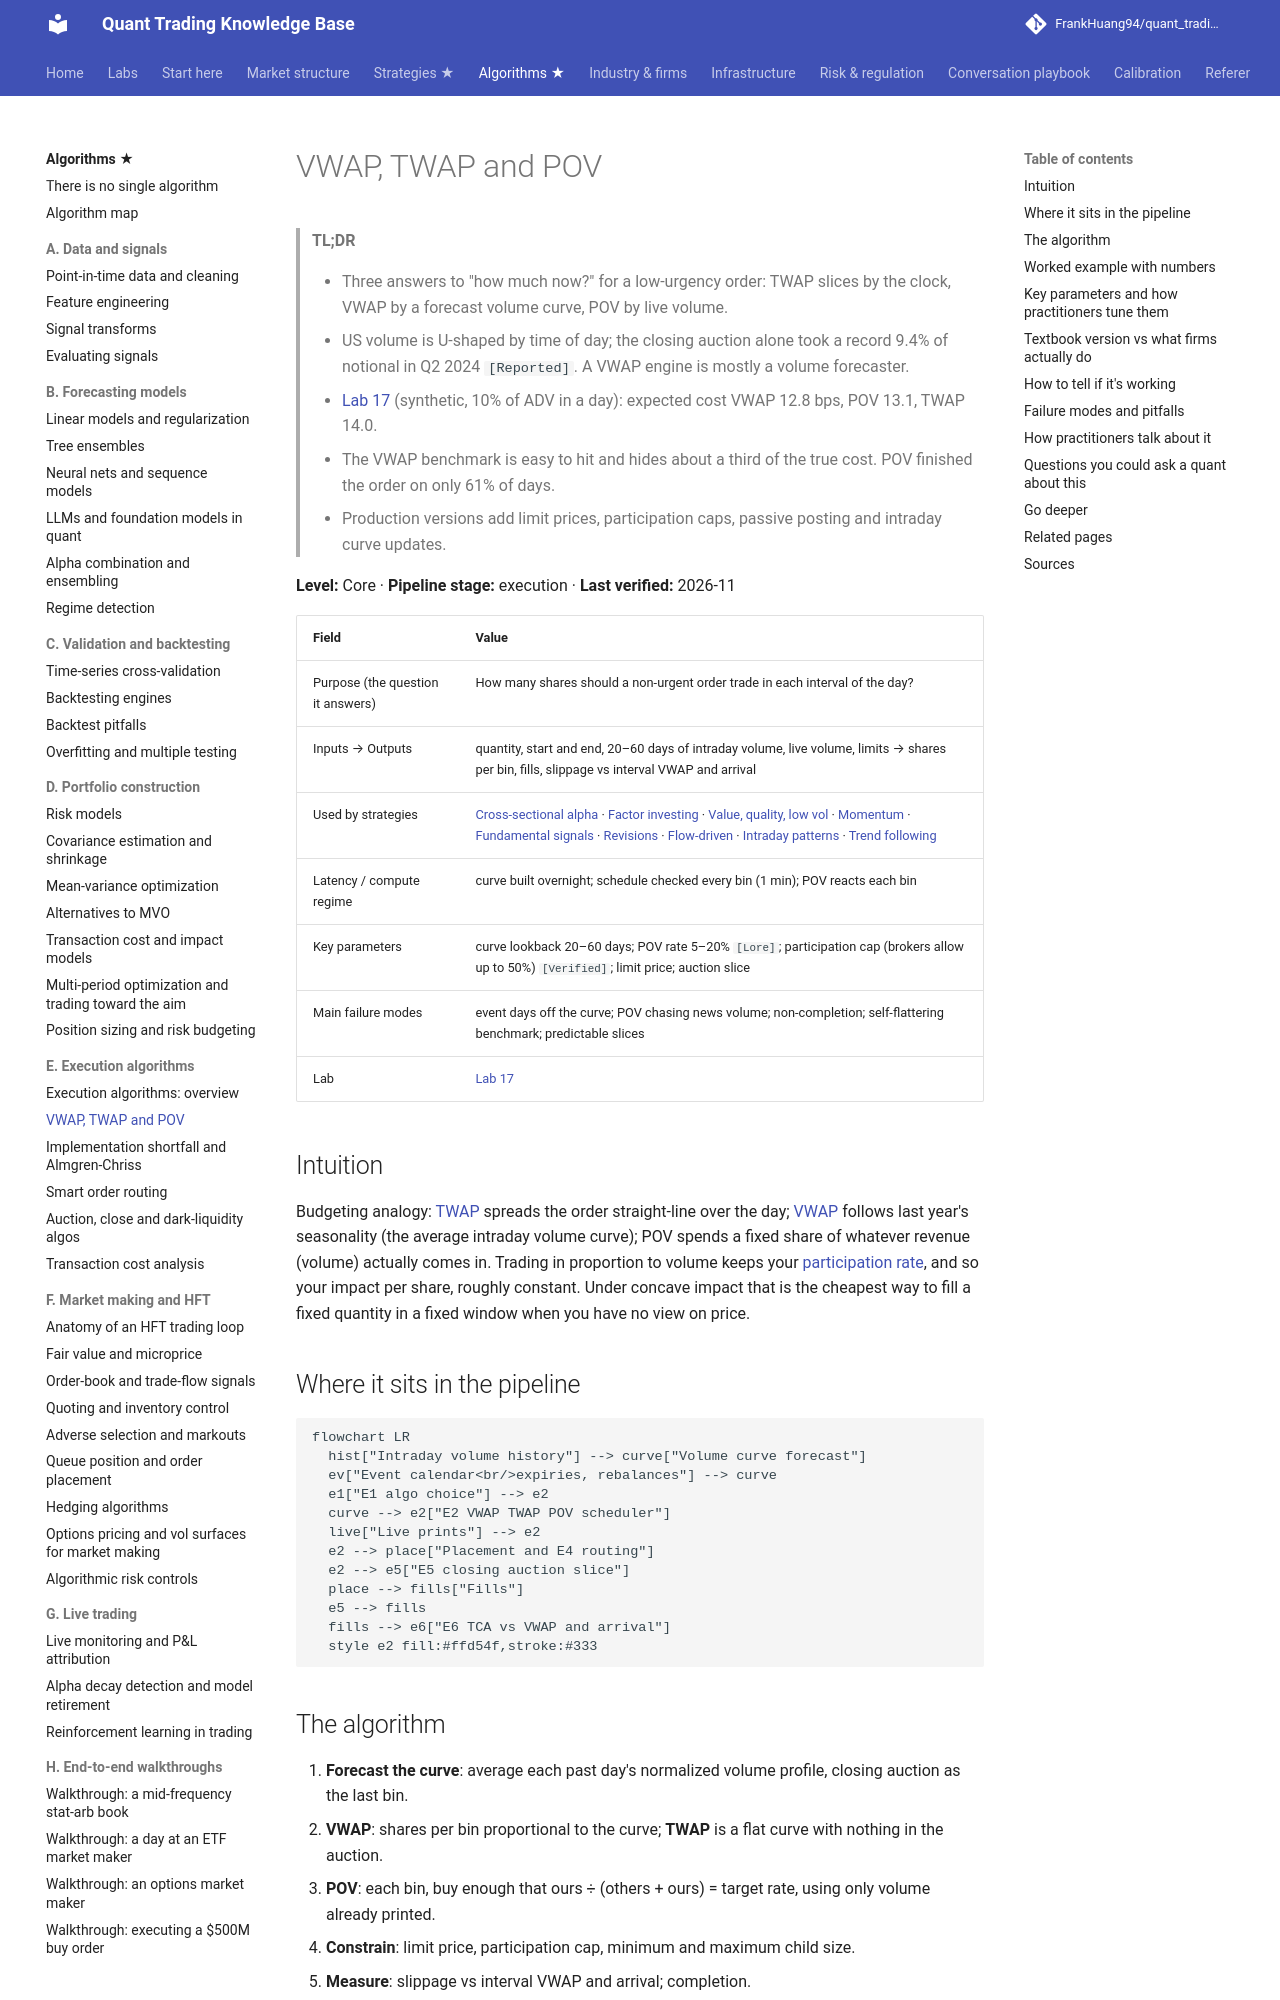

repository: FrankHuang94/quant_trading_claude · page: 03-algorithms/e-execution-algorithms/vwap-twap-pov/index.html · generator: mkdocs

# VWAP, TWAP and POV

> **TL;DR**
>
> - Three answers to "how much now?" for a low-urgency order: TWAP slices by the clock, VWAP by a forecast volume curve, POV by live volume.
> - US volume is U-shaped by time of day; the closing auction alone took a record 9.4% of notional in Q2 2024 `[Reported]`. A VWAP engine is mostly a volume forecaster.
> - [Lab 17](https://github.com/FrankHuang94/quant_trading_claude/tree/main/labs/17-vwap-twap-pov) (synthetic, 10% of ADV in a day): expected cost VWAP 12.8 bps, POV 13.1, TWAP 14.0.
> - The VWAP benchmark is easy to hit and hides about a third of the true cost. POV finished the order on only 61% of days.
> - Production versions add limit prices, participation caps, passive posting and intraday curve updates.

**Level:** Core · **Pipeline stage:** execution · **Last verified:** 2026-11

| Field | Value |
|---|---|
| Purpose (the question it answers) | How many shares should a non-urgent order trade in each interval of the day? |
| Inputs → Outputs | quantity, start and end, 20–60 days of intraday volume, live volume, limits → shares per bin, fills, slippage vs interval VWAP and arrival |
| Used by strategies | [Cross-sectional alpha](../../02-strategies/d-mid-frequency-alpha/cross-sectional-alpha-and-neutralization.md) · [Factor investing](../../02-strategies/e-risk-premia-and-factors/factor-investing-fundamentals.md) · [Value, quality, low vol](../../02-strategies/e-risk-premia-and-factors/value-quality-low-vol.md) · [Momentum](../../02-strategies/e-risk-premia-and-factors/momentum.md) · [Fundamental signals](../../02-strategies/d-mid-frequency-alpha/fundamental-quant-signals.md) · [Revisions](../../02-strategies/d-mid-frequency-alpha/analyst-revisions-and-sentiment.md) · [Flow-driven](../../02-strategies/d-mid-frequency-alpha/flow-driven-strategies.md) · [Intraday patterns](../../02-strategies/c-statistical-arbitrage/intraday-patterns-and-seasonality.md) · [Trend following](../../02-strategies/g-futures-and-macro-context/trend-following-and-ctas.md) |
| Latency / compute regime | curve built overnight; schedule checked every bin (1 min); POV reacts each bin |
| Key parameters | curve lookback 20–60 days; POV rate 5–20% `[Lore]`; participation cap (brokers allow up to 50%) `[Verified]`; limit price; auction slice |
| Main failure modes | event days off the curve; POV chasing news volume; non-completion; self-flattering benchmark; predictable slices |
| Lab | [Lab 17](https://github.com/FrankHuang94/quant_trading_claude/tree/main/labs/17-vwap-twap-pov) |

## Intuition

Budgeting analogy: [TWAP](../../09-reference/glossary.md#twap) spreads the order straight-line over the day; [VWAP](../../09-reference/glossary.md#vwap) follows last year's seasonality (the average intraday volume curve); POV spends a fixed share of whatever revenue (volume) actually comes in. Trading in proportion to volume keeps your [participation rate](../../09-reference/glossary.md#participation-rate), and so your impact per share, roughly constant. Under concave impact that is the cheapest way to fill a fixed quantity in a fixed window when you have no view on price.

## Where it sits in the pipeline

```mermaid
flowchart LR
  hist["Intraday volume history"] --> curve["Volume curve forecast"]
  ev["Event calendar<br/>expiries, rebalances"] --> curve
  e1["E1 algo choice"] --> e2
  curve --> e2["E2 VWAP TWAP POV scheduler"]
  live["Live prints"] --> e2
  e2 --> place["Placement and E4 routing"]
  e2 --> e5["E5 closing auction slice"]
  place --> fills["Fills"]
  e5 --> fills
  fills --> e6["E6 TCA vs VWAP and arrival"]
  style e2 fill:#ffd54f,stroke:#333
```
